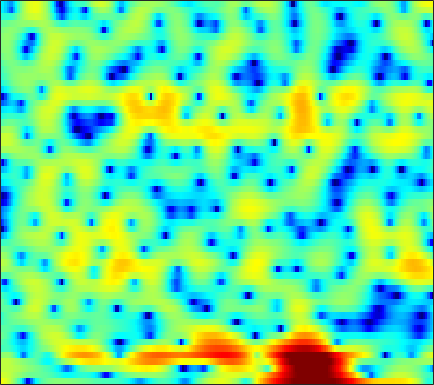

Data behind this chart, as committed beside it:
5.3103, 4.9437, 4.345, 3.6033, 2.9383, 1.878, 0.58306, -0.57855, -2.4361, -4.8491, -8.1537, -11.658, -18.849, -17.426, -12.544, -8.51, -5.9453, -4.5611, -3.1737, -2.1242, -1.3265, -0.87319, -0.41513, -0.08076
3.636, 3.523, 3.3, 2.994, 2.717, 2.287, 1.805, 1.421, 0.9018, 0.403, -0.04336, -0.3244, -0.6227, -0.8183, -0.9102, -0.9877, -1.038, -1.077, -1.152, -1.28, -1.468, -1.668, -2.006, -2.426
2.606, 2.721, 2.79, 2.769, 2.696, 2.539, 2.325, 2.141, 1.861, 1.563, 1.246, 1.002, 0.6719, 0.341, 0.09435, -0.2374, -0.5815, -0.8518, -1.215, -1.597, -2.013, -2.357, -2.87, -3.48
2.689, 2.793, 2.828, 2.741, 2.595, 2.295, 1.929, 1.61, 1.158, 0.7114, 0.2977, 0.01574, -0.3122, -0.6383, -0.91, -1.342, -1.921, -2.47, -3.349, -4.368, -5.371, -5.876, -5.879, -5.114
0.1546, 0.6218, 0.8914, 0.7553, 0.3808, -0.5068, -1.873, -3.292, -5.891, -9.421, -12.52, -11.65, -8.265, -5.564, -4.143, -2.917, -2.321, -2.205, -2.477, -3.189, -4.163, -4.739, -4.628, -3.226
-2.94, -2.715, -2.652, -2.885, -3.232, -3.91, -4.794, -5.553, -6.584, -7.412, -7.742, -7.554, -6.827, -5.769, -4.908, -3.806, -2.82, -2.159, -1.375, -0.6926, -0.08757, 0.3501, 0.9443, 1.583
-1.909, -2.19, -2.686, -3.355, -3.973, -4.946, -6.07, -6.953, -8.046, -8.819, -8.991, -8.633, -7.63, -6.279, -5.215, -3.821, -2.531, -1.649, -0.5827, 0.3483, 1.152, 1.682, 2.285, 2.785
-0.881, -1.206, -1.791, -2.581, -3.322, -4.58, -6.249, -7.864, -10.73, -14.71, -17.24, -14.68, -10.38, -7.108, -5.207, -3.18, -1.556, -0.5451, 0.5686, 1.461, 2.172, 2.607, 3.057, 3.367
-1.642, -1.643, -1.725, -1.895, -2.085, -2.41, -2.791, -3.079, -3.409, -3.569, -3.487, -3.241, -2.691, -1.976, -1.388, -0.6059, 0.1221, 0.6174, 1.188, 1.649, 1.996, 2.185, 2.342, 2.401
-3.349, -2.841, -2.276, -1.833, -1.575, -1.297, -1.071, -0.918, -0.7123, -0.487, -0.2359, -0.03017, 0.2675, 0.5727, 0.788, 1.041, 1.228, 1.317, 1.359, 1.323, 1.211, 1.081, 0.8654, 0.6413
-3.851, -2.977, -2.117, -1.495, -1.146, -0.7513, -0.3845, -0.1083, 0.2917, 0.7207, 1.159, 1.479, 1.864, 2.176, 2.339, 2.447, 2.388, 2.216, 1.8, 1.159, 0.2823, -0.5137, -1.708, -2.868
-1.63, -1.449, -1.454, -1.708, -1.999, -2.413, -2.645, -2.535, -1.921, -0.8984, 0.2888, 1.157, 2.162, 2.941, 3.349, 3.66, 3.693, 3.514, 2.974, 2.025, 0.5849, -0.912, -3.72, -8.204
-1.182, -1.758, -2.792, -4.265, -5.817, -9.01, -15.32, -33.2, -13.99, -7.331, -3.593, -1.623, 0.3114, 1.69, 2.432, 3.082, 3.392, 3.429, 3.239, 2.782, 2.095, 1.466, 0.5727, -0.2332
-2.456, -3.082, -3.857, -4.604, -5.128, -5.729, -5.999, -5.842, -5.025, -3.703, -2.18, -1.086, 0.1869, 1.21, 1.814, 2.402, 2.74, 2.836, 2.792, 2.579, 2.217, 1.861, 1.344, 0.8377
-5.717, -6.696, -7.144, -6.58, -5.803, -4.594, -3.427, -2.591, -1.524, -0.5166, 0.4195, 1.054, 1.799, 2.399, 2.741, 3.054, 3.211, 3.211, 3.048, 2.724, 2.24, 1.77, 0.9803, 0.02291
-9.939, -14.88, -15.95, -9.821, -6.768, -3.979, -2.034, -0.9105, 0.2819, 1.231, 1.981, 2.431, 2.906, 3.238, 3.393, 3.462, 3.391, 3.257, 2.962, 2.519, 1.931, 1.382, 0.4419, -0.8453
-1.64, -2.045, -2.212, -1.948, -1.526, -0.8559, -0.2021, 0.2501, 0.776, 1.208, 1.558, 1.762, 1.943, 1.994, 1.955, 1.772, 1.427, 1.098, 0.6041, 0.09995, -0.3534, -0.6251, -0.9111, -1.174
1.781, 1.605, 1.334, 1.05, 0.8237, 0.4858, 0.1326, -0.1184, -0.3864, -0.5388, -0.5289, -0.4355, -0.2899, -0.2502, -0.3564, -0.7399, -1.524, -2.43, -4.038, -5.889, -7.078, -6.744, -4.964, -2.956
2.764, 2.527, 2.035, 1.328, 0.6101, -0.6248, -2.236, -3.745, -6.022, -7.765, -7.443, -6.131, -4.316, -2.974, -2.409, -2.21, -2.644, -3.469, -5.324, -8.073, -10.52, -9.554, -5.886, -2.741
1.484, 1.234, 0.7326, -0.01597, -0.7623, -2.059, -3.881, -5.673, -8.702, -11.48, -10.63, -8.35, -5.682, -3.771, -2.775, -1.961, -1.556, -1.441, -1.478, -1.534, -1.407, -1.148, -0.5088, 0.3111
-0.5935, -0.6918, -0.8706, -1.122, -1.36, -1.764, -2.223, -2.561, -2.932, -3.05, -2.849, -2.507, -1.868, -1.208, -0.7418, -0.2058, 0.1818, 0.4019, 0.6103, 0.7298, 0.82, 0.885, 0.9329, 0.9909
-3.538, -3.379, -3.021, -2.551, -2.181, -1.728, -1.273, -0.9684, -0.592, -0.2257, 0.1468, 0.4275, 0.8174, 1.188, 1.434, 1.731, 1.963, 2.076, 2.162, 2.151, 2, 1.8, 1.354, 0.6907
-10.27, -9.475, -7.769, -5.861, -4.534, -2.953, -1.658, -0.8623, 0.01988, 0.6928, 1.205, 1.51, 1.806, 2.046, 2.198, 2.372, 2.557, 2.678, 2.797, 2.844, 2.728, 2.493, 1.953, 1.008
-32.79, -21.42, -14.03, -9.662, -7.22, -4.694, -2.837, -1.75, -0.6768, 0.04476, 0.4323, 0.5307, 0.4478, 0.1982, 0.01147, -0.1047, 0.07128, 0.4398, 1.099, 1.758, 2.301, 2.545, 2.626, 2.42
-15.69, -13.82, -11.16, -8.576, -6.825, -4.767, -3.15, -2.169, -1.252, -0.7539, -0.7252, -1.057, -2.021, -3.833, -5.888, -9.424, -9.937, -6.935, -3.159, -0.5353, 1.248, 2.183, 2.989, 3.428
-12.08, -10.82, -9.071, -7.383, -6.12, -4.585, -3.223, -2.361, -1.468, -0.9335, -0.7838, -0.9533, -1.611, -2.799, -3.996, -5.423, -5.378, -4.013, -1.748, 0.2645, 1.747, 2.552, 3.266, 3.627
-12.11, -11.42, -10.21, -8.678, -7.428, -5.8, -4.232, -3.202, -2.022, -1.082, -0.3966, -0.03818, 0.241, 0.4205, 0.512, 0.7045, 1.044, 1.404, 1.983, 2.551, 3.027, 3.244, 3.33, 3.142
-18.1, -18.46, -16.82, -13.61, -11.21, -8.411, -6.085, -4.621, -2.984, -1.642, -0.5531, 0.1197, 0.879, 1.49, 1.893, 2.344, 2.75, 3.004, 3.288, 3.466, 3.501, 3.419, 3.111, 2.544
-20.46, -22.11, -19.75, -15.13, -12.28, -9.207, -6.788, -5.314, -3.623, -2.239, -1.083, -0.3375, 0.5484, 1.287, 1.779, 2.344, 2.802, 3.082, 3.34, 3.465, 3.41, 3.262, 2.88, 2.29
-11.92, -11.44, -10.55, -9.294, -8.25, -6.793, -5.465, -4.549, -3.458, -2.496, -1.63, -1.02, -0.2452, 0.5157, 1.061, 1.766, 2.378, 2.771, 3.164, 3.395, 3.439, 3.334, 3.011, 2.476
-6.987, -6.649, -6.102, -5.501, -5.036, -4.441, -3.928, -3.583, -3.295, -3.101, -2.914, -2.684, -2.155, -1.297, -0.4876, 0.6484, 1.748, 2.448, 3.204, 3.704, 3.963, 3.971, 3.752, 3.237
-4.947, -4.89, -4.603, -4.18, -3.835, -3.502, -3.359, -3.506, -4.072, -5.254, -7.198, -9.037, -10.07, -7.364, -4.694, -1.72, 0.4952, 1.774, 3.035, 3.894, 4.38, 4.544, 4.486, 4.128
-8.681, -8.978, -8.088, -6.567, -5.443, -4.343, -3.727, -3.696, -4.089, -5.173, -7.006, -8.7, -9.643, -7.332, -4.935, -2.183, -0.1354, 1.057, 2.228, 3.041, 3.529, 3.744, 3.816, 3.709
-15.86, -19.07, -12.3, -7.854, -5.76, -3.902, -2.768, -2.248, -1.933, -1.883, -1.938, -1.96, -1.765, -1.297, -0.7942, -0.07914, 0.6282, 1.054, 1.493, 1.725, 1.863, 1.891, 1.923, 1.951
-3.018, -3.159, -2.815, -2.045, -1.422, -0.6432, -0.06464, 0.2902, 0.5664, 0.7204, 0.7987, 0.8484, 0.8899, 0.9554, 0.9902, 1.015, 0.9275, 0.7512, 0.3355, -0.286, -1.044, -1.615, -2.072, -1.991
1.595, 1.606, 1.656, 1.764, 1.853, 1.934, 1.946, 1.872, 1.74, 1.54, 1.311, 1.162, 0.9888, 0.854, 0.753, 0.5714, 0.1816, -0.278, -1.29, -2.873, -5.505, -8.545, -15.33, -14.18
3.158, 3.236, 3.281, 3.21, 3.09, 2.789, 2.342, 1.861, 1.088, 0.1734, -0.7566, -1.363, -1.787, -1.747, -1.479, -1.09, -0.8245, -0.8274, -1.19, -2.027, -3.351, -4.488, -5.71, -5.656
2.934, 3.15, 3.295, 3.238, 3.038, 2.561, 1.768, 0.9773, -0.5568, -2.737, -5.917, -9.293, -13.08, -9.432, -6.279, -3.352, -1.474, -0.5772, 0.1511, 0.4326, 0.4565, 0.3727, 0.2038, 0.09492
0.8054, 1.244, 1.585, 1.695, 1.604, 1.263, 0.6318, -0.0423, -1.245, -2.845, -4.821, -6.349, -7.298, -6.126, -4.494, -2.353, -0.6662, 0.3126, 1.249, 1.874, 2.217, 2.302, 2.253, 2.002
-2.244, -1.627, -1.092, -0.7994, -0.7338, -0.8038, -1.042, -1.338, -1.742, -2.146, -2.433, -2.477, -2.271, -1.73, -1.12, -0.2063, 0.7217, 1.348, 2.037, 2.568, 2.874, 2.952, 2.874, 2.539
-4.716, -4.165, -3.654, -3.373, -3.272, -3.339, -3.497, -3.687, -3.858, -3.837, -3.494, -3.016, -2.204, -1.246, -0.4843, 0.4788, 1.363, 1.946, 2.617, 3.1, 3.405, 3.52, 3.47, 3.188
-7.217, -6.957, -6.559, -6.245, -6.154, -6.371, -7.102, -7.931, -9.424, -10.25, -9.024, -7.233, -4.686, -2.598, -1.326, 0.06638, 1.127, 1.797, 2.522, 3.072, 3.51, 3.742, 3.905, 3.886
-13.1, -13.15, -11.65, -9.774, -8.815, -8.202, -8.646, -9.778, -12.7, -16.44, -13.22, -9.309, -5.659, -3.203, -1.923, -0.774, -0.0003321, 0.4069, 0.8513, 1.407, 2.051, 2.566, 3.241, 3.765
-18.92, -19.86, -14.17, -10.04, -8.07, -6.334, -5.361, -4.981, -4.678, -4.292, -3.61, -2.962, -2.082, -1.418, -1.23, -1.415, -2.157, -3.1, -4.386, -4.479, -2.763, -1.014, 1.058, 2.624
-7.769, -7.29, -6.229, -4.96, -3.969, -2.82, -1.873, -1.304, -0.7053, -0.2326, 0.1285, 0.3186, 0.4172, 0.2128, -0.1917, -1.193, -3.017, -5.156, -9.647, -12.24, -6.825, -3.502, -0.4656, 1.508
-4.697, -4.04, -3.194, -2.353, -1.732, -0.9934, -0.358, 0.06454, 0.5186, 0.8571, 1.075, 1.162, 1.141, 0.9515, 0.7004, 0.1993, -0.438, -0.9398, -1.418, -1.447, -0.9439, -0.3378, 0.5154, 1.218
-3.643, -2.968, -2.17, -1.452, -0.9864, -0.4396, 0.007722, 0.2756, 0.5695, 0.7841, 0.9322, 0.9986, 1.041, 1.051, 1.027, 0.9663, 0.903, 0.8701, 0.8748, 0.9243, 1.039, 1.134, 1.197, 1.131
-3.058, -2.371, -1.585, -0.9745, -0.6297, -0.2851, -0.06317, 0.02347, 0.07584, 0.08586, 0.0947, 0.1197, 0.2096, 0.3623, 0.5133, 0.7598, 1.027, 1.232, 1.477, 1.684, 1.811, 1.831, 1.736, 1.45
-2.21, -1.525, -0.8168, -0.3871, -0.2209, -0.2061, -0.395, -0.6552, -1.121, -1.625, -2.048, -2.226, -2.17, -1.795, -1.347, -0.6078, 0.1666, 0.7242, 1.376, 1.922, 2.31, 2.476, 2.529, 2.353
-0.9604, -0.3951, 0.0842, 0.247, 0.1676, -0.2489, -1.038, -1.869, -3.363, -5.292, -7.464, -8.787, -8.987, -7.362, -5.706, -3.646, -1.86, -0.7135, 0.5938, 1.648, 2.448, 2.886, 3.244, 3.346
-0.1765, 0.2474, 0.5203, 0.4895, 0.2273, -0.4488, -1.575, -2.77, -4.936, -8.022, -12.62, -17.41, -18.6, -13.09, -10.08, -7.072, -4.566, -2.95, -1.063, 0.4935, 1.734, 2.462, 3.157, 3.561
-0.001497, 0.37, 0.6291, 0.5886, 0.3468, -0.258, -1.212, -2.171, -3.793, -5.729, -7.857, -9.392, -11.13, -12.23, -12.33, -10.75, -7.92, -5.703, -3.059, -0.9347, 0.6983, 1.639, 2.572, 3.168
0.02358, 0.4035, 0.7236, 0.7874, 0.6901, 0.3239, -0.2875, -0.921, -1.994, -3.369, -5.095, -6.698, -9.579, -14.16, -19.51, -16.39, -9.654, -6.386, -3.282, -1.092, 0.4952, 1.374, 2.207, 2.722
-0.395, -0.02843, 0.3032, 0.4931, 0.5418, 0.4853, 0.2873, 0.0382, -0.4107, -1.022, -1.784, -2.442, -3.341, -4.057, -4.248, -3.849, -2.843, -1.885, -0.6633, 0.374, 1.147, 1.538, 1.821, 1.881
-1.757, -1.441, -1.131, -0.8729, -0.7151, -0.4723, -0.2211, -0.01962, 0.2125, 0.4079, 0.5446, 0.6034, 0.6753, 0.7757, 0.8849, 1.103, 1.366, 1.57, 1.777, 1.86, 1.737, 1.495, 0.9715, 0.2198
-4.133, -3.966, -3.926, -4.006, -3.964, -3.583, -2.733, -1.886, -0.6937, 0.427, 1.385, 1.988, 2.628, 3.102, 3.354, 3.561, 3.631, 3.558, 3.3, 2.791, 2.001, 1.202, -0.1682, -1.951
-6.365, -6.648, -7.839, -10.26, -12.8, -13.92, -9.452, -6.203, -2.93, -0.5491, 1.233, 2.272, 3.327, 4.062, 4.439, 4.7, 4.701, 4.521, 4.024, 3.201, 2.034, 0.8947, -1.031, -3.466
-6.239, -6.598, -7.695, -9.304, -10.58, -10.64, -8.11, -5.76, -2.957, -0.707, 1.067, 2.131, 3.256, 4.067, 4.487, 4.794, 4.795, 4.61, 4.071, 3.204, 1.952, 0.7373, -1.321, -3.961
